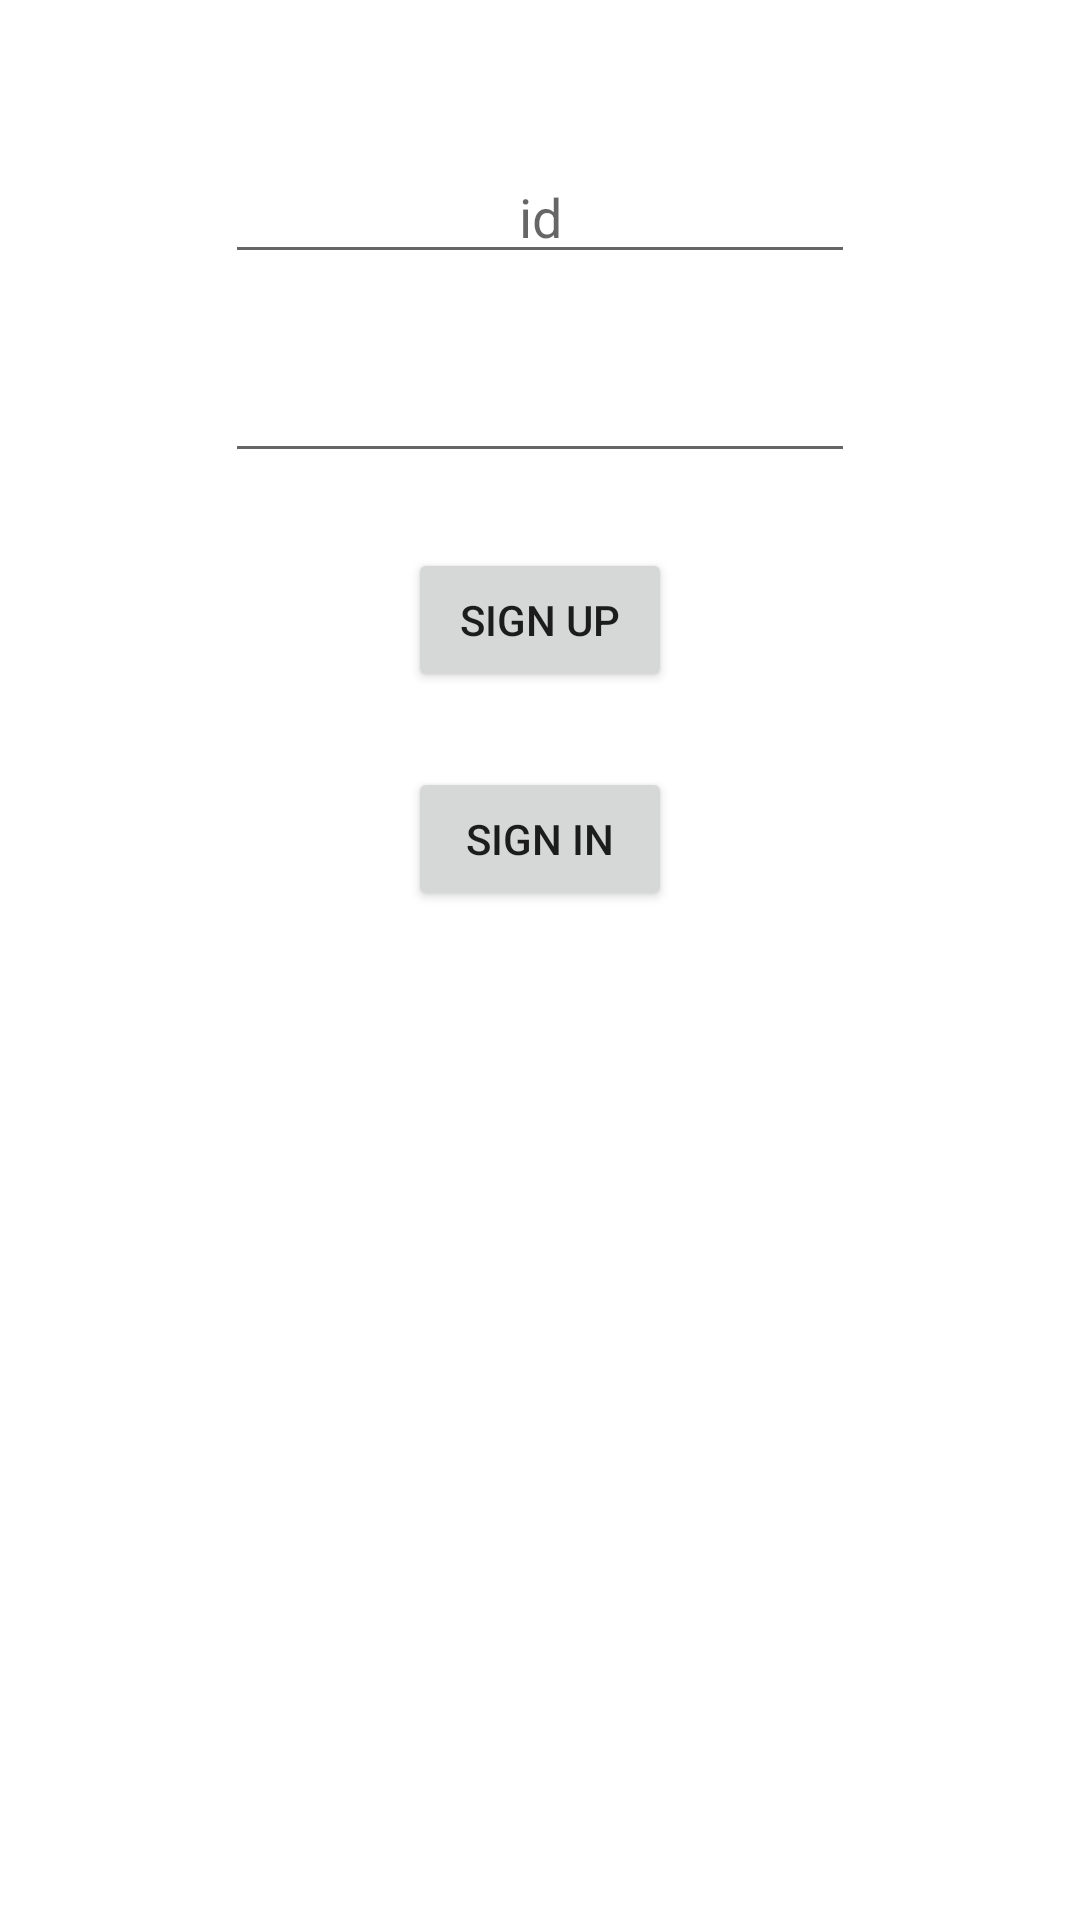

Android layout source for this screen:
<!-- AndroidManifest.xml: application theme Theme.ToHaru -->
<!-- res/layout/test_authentication.xml -->
<?xml version="1.0" encoding="utf-8"?>
<androidx.constraintlayout.widget.ConstraintLayout xmlns:android="http://schemas.android.com/apk/res/android"
    xmlns:app="http://schemas.android.com/apk/res-auto"
    xmlns:tools="http://schemas.android.com/tools"
    android:layout_width="match_parent"
    android:layout_height="match_parent"
    tools:context=".Authentication">

    <EditText
        android:id="@+id/id_etxt"
        android:layout_width="wrap_content"
        android:layout_height="wrap_content"
        android:layout_marginTop="50dp"
        android:ems="10"
        android:gravity="center"
        android:hint="id"
        android:inputType="textPersonName"
        app:layout_constraintEnd_toEndOf="parent"
        app:layout_constraintStart_toStartOf="parent"
        app:layout_constraintTop_toTopOf="parent" />

    <EditText
        android:id="@+id/pw_etxt"
        android:layout_width="wrap_content"
        android:layout_height="wrap_content"
        android:layout_marginTop="25dp"
        android:ems="10"
        android:inputType="textPassword"
        app:layout_constraintEnd_toEndOf="parent"
        app:layout_constraintStart_toStartOf="parent"
        app:layout_constraintTop_toBottomOf="@+id/id_etxt" />

    <Button
        android:id="@+id/signUp_btn"
        android:layout_width="wrap_content"
        android:layout_height="wrap_content"
        android:layout_marginTop="25dp"
        android:text="Sign Up"
        app:layout_constraintEnd_toEndOf="parent"
        app:layout_constraintStart_toStartOf="parent"
        app:layout_constraintTop_toBottomOf="@+id/pw_etxt" />

    <Button
        android:id="@+id/signIn_btn"
        android:layout_width="wrap_content"
        android:layout_height="wrap_content"
        android:layout_marginTop="25dp"
        android:text="Sign In"
        app:layout_constraintEnd_toEndOf="parent"
        app:layout_constraintStart_toStartOf="parent"
        app:layout_constraintTop_toBottomOf="@+id/signUp_btn" />
</androidx.constraintlayout.widget.ConstraintLayout>
<!-- resources referenced by this layout -->
<resources>
  <style name="Theme.ToHaru" parent="Theme.MaterialComponents.Light.NoActionBar">
          
          <item name="android:windowFullscreen">true</item>
          <item name="colorPrimary">@color/purple_500</item>
          <item name="colorPrimaryVariant">@color/purple_700</item>
          <item name="colorOnPrimary">@color/white</item>
          
          <item name="colorSecondary">@color/teal_200</item>
          <item name="colorSecondaryVariant">@color/teal_700</item>
          <item name="colorOnSecondary">@color/black</item>
          
          <item name="android:statusBarColor" tools:targetApi="l">?attr/colorPrimaryVariant</item>
          
      </style>
  <color name="purple_500">#FF6200EE</color>
  <color name="purple_700">#FF3700B3</color>
  <color name="white">#FFFFFFFF</color>
  <color name="teal_200">#FF03DAC5</color>
  <color name="teal_700">#FF018786</color>
  <color name="black">#FF000000</color>
</resources>
